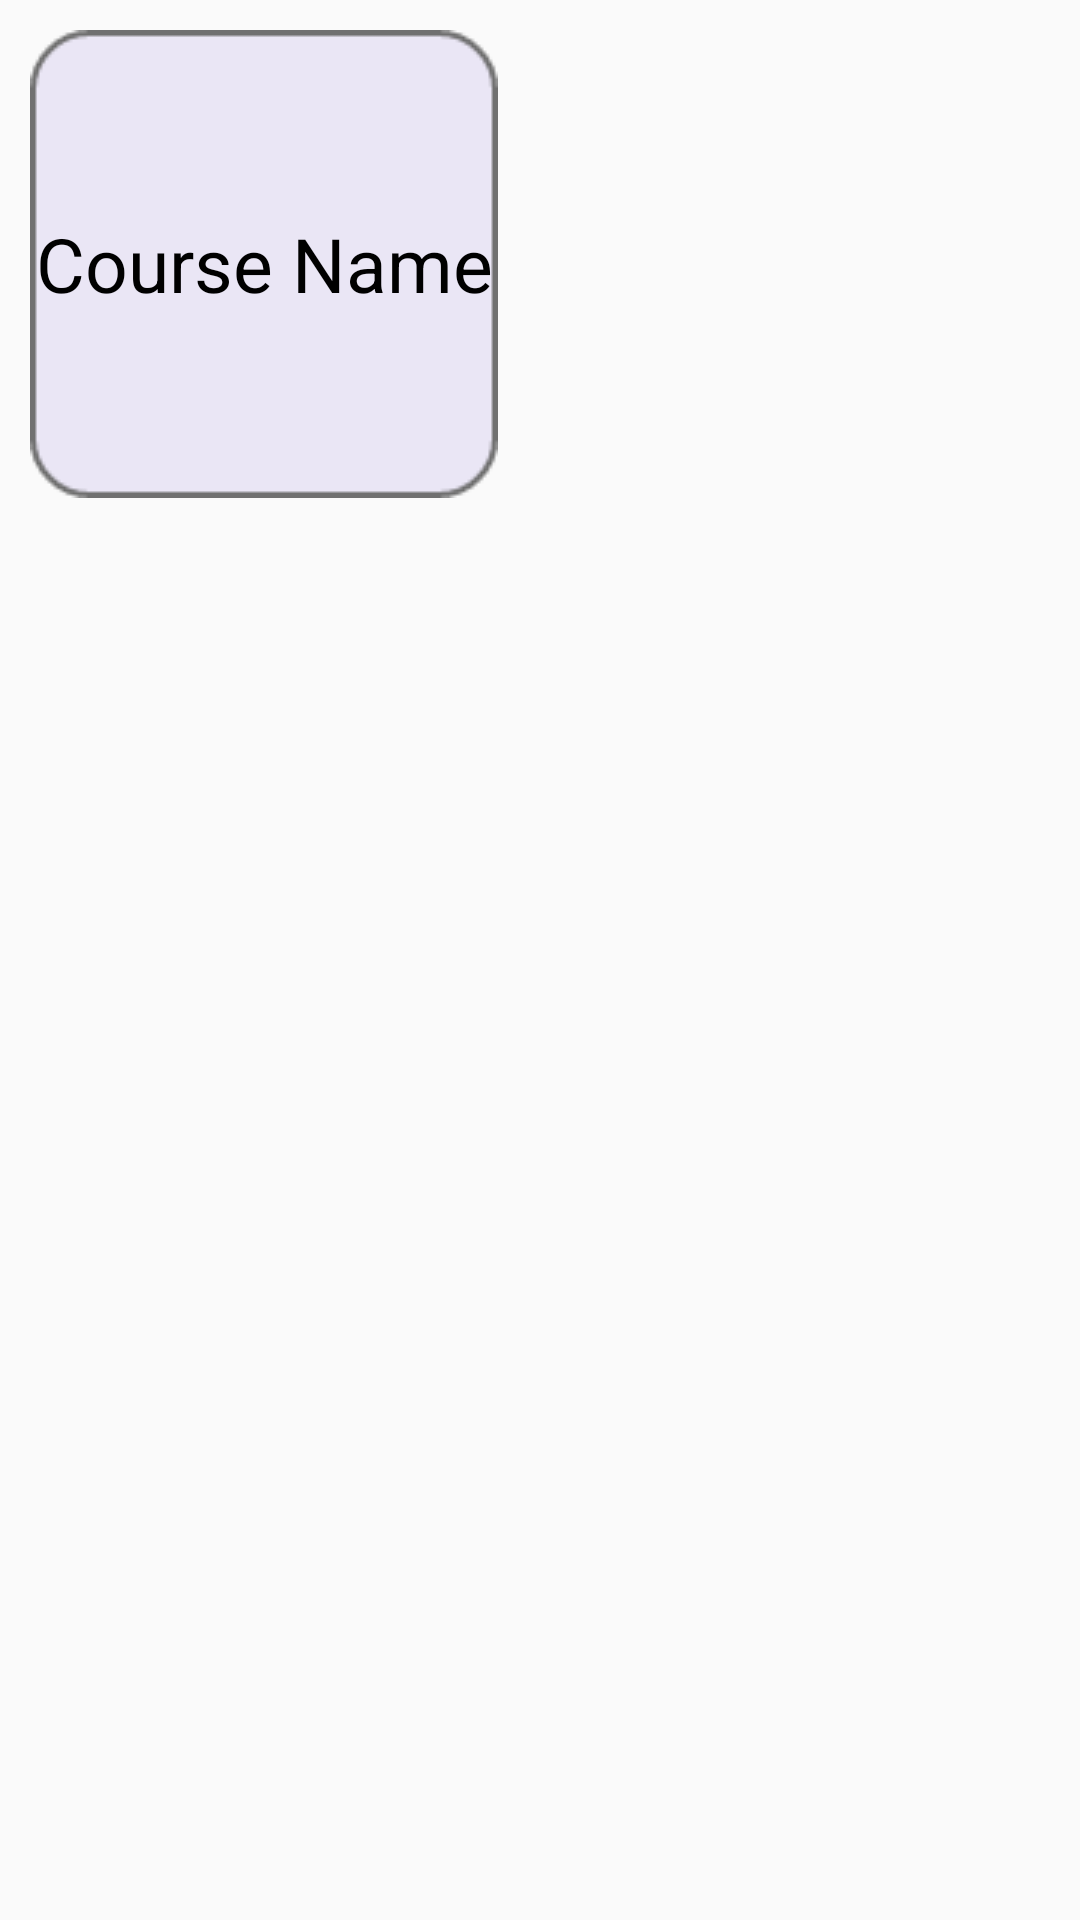

This screen was rendered from an Android layout file. Write that file and the resources it references.
<!-- AndroidManifest.xml: application theme AppTheme -->
<!-- res/layout/freecourses.xml -->
<?xml version="1.0" encoding="utf-8"?>
<LinearLayout xmlns:android="http://schemas.android.com/apk/res/android"
    android:layout_width="match_parent"
    android:layout_height="wrap_content"
    xmlns:app="http://schemas.android.com/apk/res-auto"
    android:orientation="vertical">


        <TextView
            android:id="@+id/courseTextview"
            android:layout_width="wrap_content"
            android:layout_height="wrap_content"
            android:layout_margin="10dp"
            android:textSize="25dp"
            android:text="Course Name"
            android:textColor="#000000"
            android:background="@drawable/square_course"
            android:gravity="center"
            />



</LinearLayout>
<!-- resources referenced by this layout -->
<resources>
  <!-- drawable square_course: png bitmap (drawable-mdpi, 2277 bytes) -->
  <style name="AppTheme" parent="Theme.AppCompat.Light.NoActionBar">
          <item name="colorPrimary">@color/colorPrimary</item>
          <item name="colorPrimaryDark">@color/colorPrimaryDark</item>
          <item name="colorAccent">@color/colorAccent</item>
          <item name="android:statusBarColor">@color/colorGreen</item>
          <item name="android:spinnerItemStyle">@style/mySpinnerItemStyle</item>
      </style>
  <color name="colorPrimary">#2d373d</color>
  <color name="colorPrimaryDark">#2d373d</color>
  <color name="colorAccent">@color/colorGreen</color>
  <color name="colorGreen">#1ea383</color>
  <style name="mySpinnerItemStyle" parent="@android:style/Widget.Holo.DropDownItem.Spinner">
          <item name="android:textColor">@color/colorWhite</item>
          <item name="android:textStyle">bold</item>
      </style>
  <color name="colorWhite">#ffff</color>
</resources>
